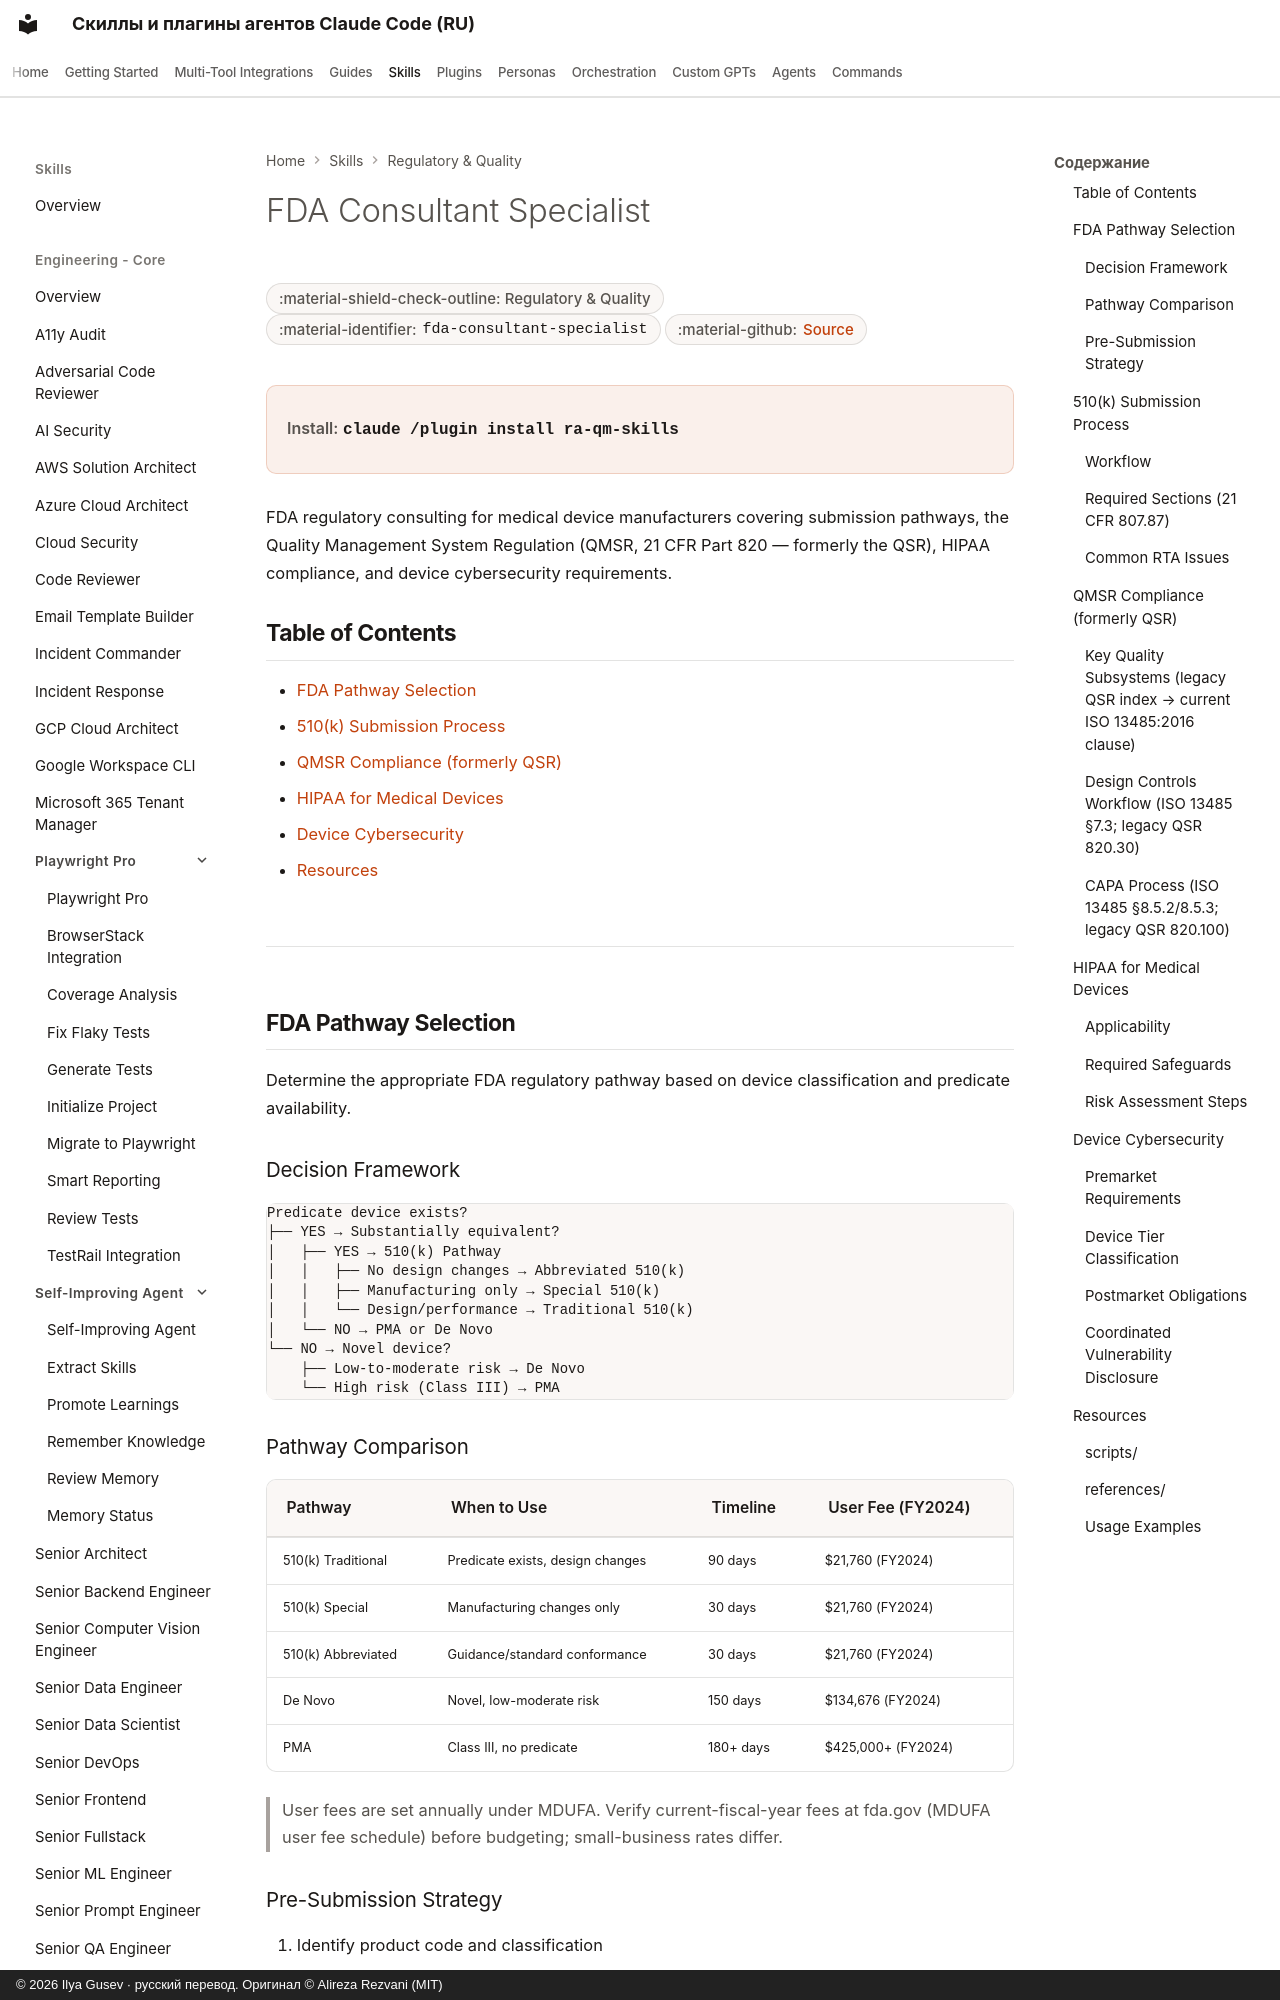

repository: imgusev/claude-skills-ru · page: skills/ra-qm-team/fda-consultant-specialist/index.html · generator: mkdocs · copyright: © 2026 Ilya Gusev · русский перевод. Оригинал © Alireza Rezvani (MIT)

---
title: "FDA Consultant Specialist — Agent Skill for Compliance"
description: "FDA regulatory consultant for medical device companies. Provides 510(k)/PMA/De Novo pathway guidance, QMSR (21 CFR 820, which incorporates ISO. Agent skill for Claude Code, Codex CLI, Gemini CLI, OpenClaw."
---

# FDA Consultant Specialist

<div class="page-meta" markdown>
<span class="meta-badge">:material-shield-check-outline: Regulatory & Quality</span>
<span class="meta-badge">:material-identifier: `fda-consultant-specialist`</span>
<span class="meta-badge">:material-github: <a href="https://github.com/imgusev/claude-skills-ru/tree/main/ra-qm-team/skills/fda-consultant-specialist/SKILL.md">Source</a></span>
</div>

<div class="install-banner" markdown>
<span class="install-label">Install:</span> <code>claude /plugin install ra-qm-skills</code>
</div>


FDA regulatory consulting for medical device manufacturers covering submission pathways, the Quality Management System Regulation (QMSR, 21 CFR Part 820 — formerly the QSR), HIPAA compliance, and device cybersecurity requirements.

## Table of Contents

- [FDA Pathway Selection](#fda-pathway-selection)
- [510(k) Submission Process](#510k-submission-process)
- [QMSR Compliance (formerly QSR)](#qmsr-compliance-formerly-qsr)
- [HIPAA for Medical Devices](#hipaa-for-medical-devices)
- [Device Cybersecurity](#device-cybersecurity)
- [Resources](#resources)

---

## FDA Pathway Selection

Determine the appropriate FDA regulatory pathway based on device classification and predicate availability.
